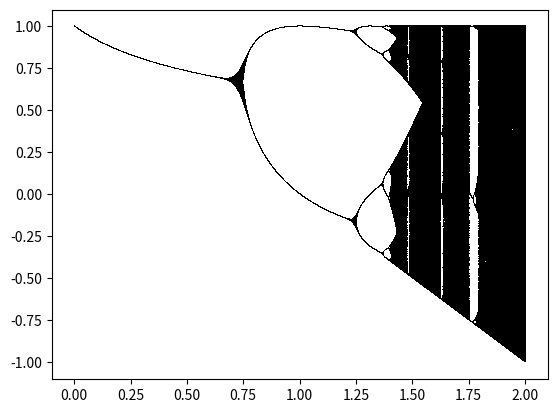

Write the Python code that produced this figure.
__author__ = 'fhca'

import matplotlib
from numpy.random import rand
from numpy import zeros
import numpy as np
import matplotlib.pyplot as plt
from matplotlib.pyplot import figure, show
from matplotlib.ticker import FuncFormatter
import math


def to_percent(y, position):
    # Ignore the passed in position. This has the effect of scaling the default
    # tick locations.
    s = str(100 * y)

    # The percent symbol needs escaping in latex
    if matplotlib.rcParams['text.usetex'] is True:
        return s + r'$\%$'
    else:
        return s + '%'

def limite_central():
    N=5000
    epsilon = 5e-2
    x1 = zeros(N)
    mu = 0.5
    for i in range(N):
        x1[i] = sum(rand(i+1)) / (i+1)

    plt.hist(x1, bins=100, range=(mu - epsilon, mu + epsilon), normed=True)
    formatter = FuncFormatter(to_percent)
    plt.gca().yaxis.set_major_formatter(formatter)

#limite_central()

k=1.75

def f(x, k):
    return 1 - k * x**2

# for k in np.arange(0, 2, .1):
#     plt.plot(f(np.arange(-1, 1.1, .1), k))

def evalua(k, N):
    x = zeros(N)
    x[0] = 0
    for i in range(N//10):
        x[0] = f(x[0], k)
    for i in range(1,N):
        x[i] = f(x[i-1], k)
        if x[i] in x[:i]:
            x=x[:i]
            break
    return x

N=500
for k in np.linspace(0, 2, num=10*N):
    r=evalua(k, N)
    plt.plot([k]*len(r), r, 'k,')

plt.show()
